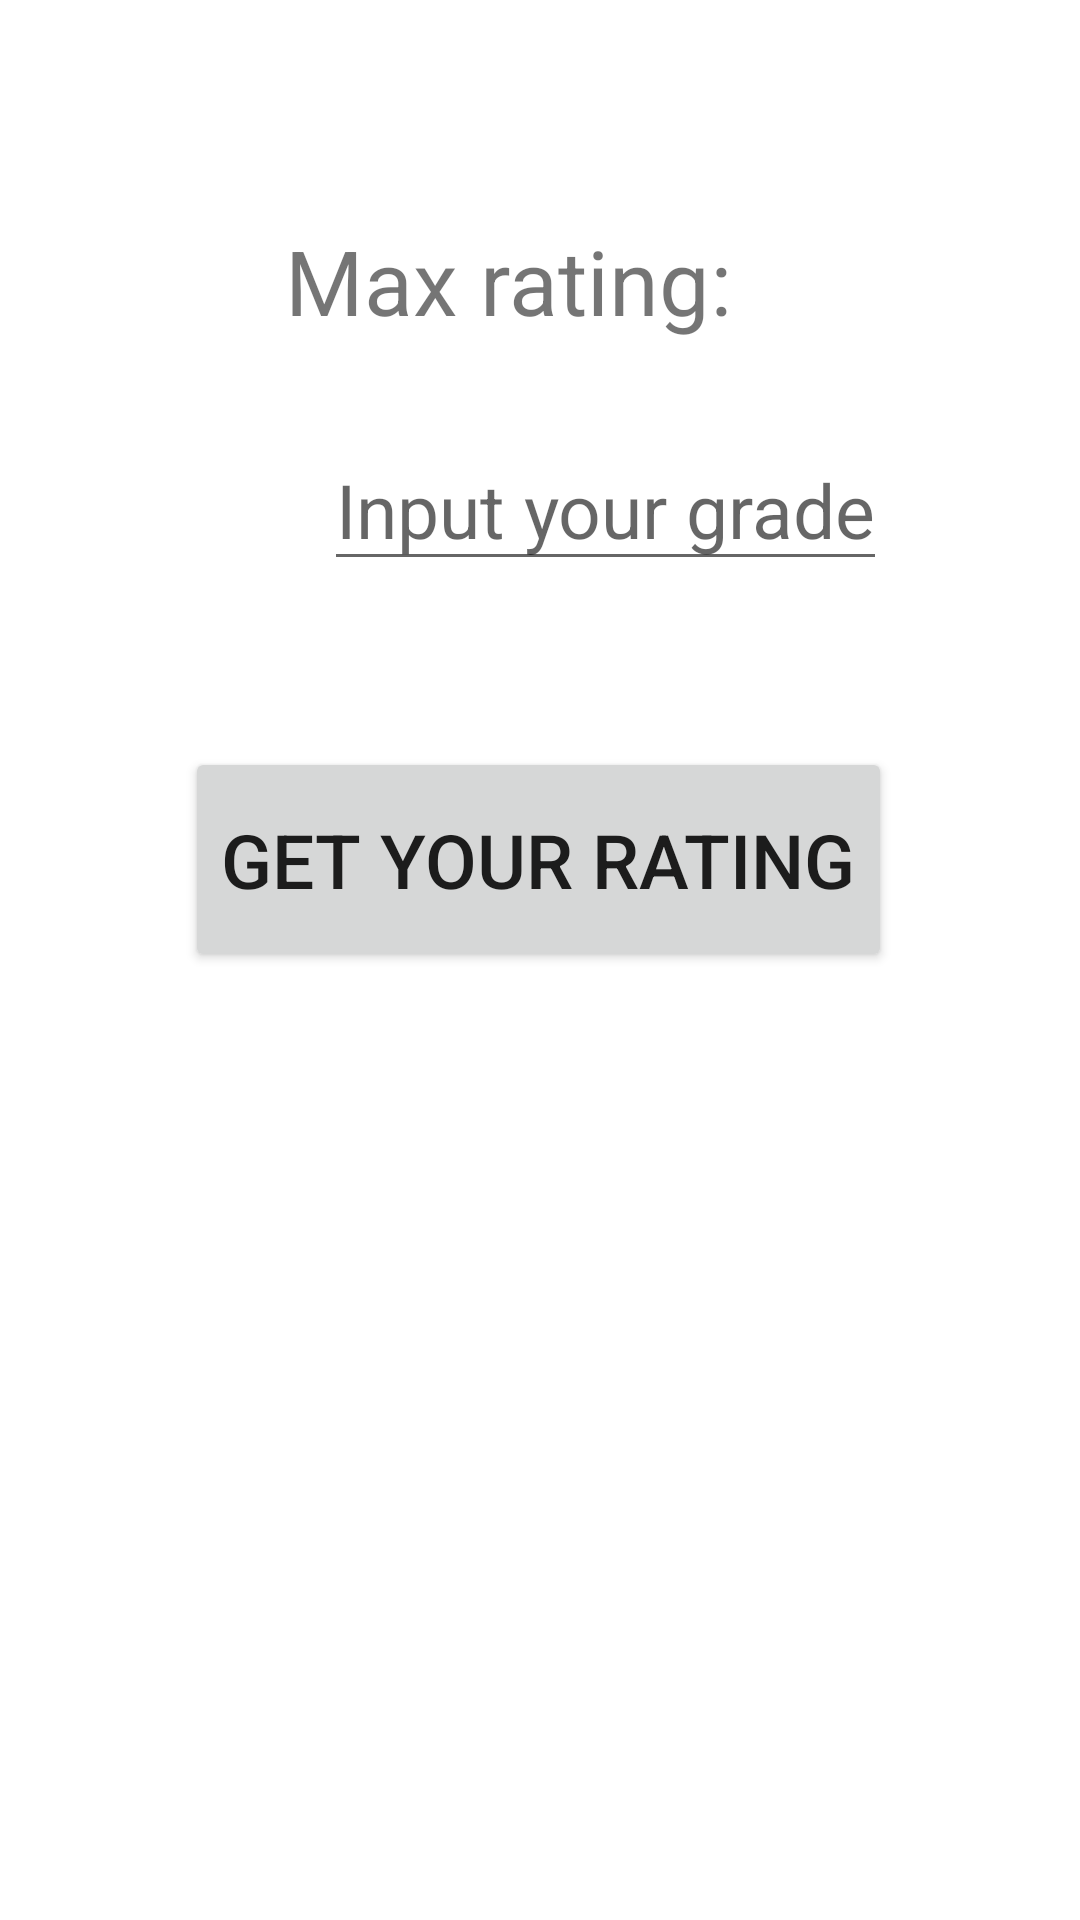

Here is an Android app screen rendered from its layout file. Give the layout XML and the strings, colors and styles it references.
<!-- AndroidManifest.xml: application theme Theme.FourthCourseDMA -->
<!-- res/layout/lab2_activity_main.xml -->
<?xml version="1.0" encoding="utf-8"?>
<androidx.constraintlayout.widget.ConstraintLayout xmlns:android="http://schemas.android.com/apk/res/android"
    xmlns:app="http://schemas.android.com/apk/res-auto"
    xmlns:tools="http://schemas.android.com/tools"
    android:layout_width="match_parent"
    android:layout_height="match_parent"
    tools:context="com.ntukhpi.otp.momot.fourth_course_dma.lab2.MainActivity">

    <TextView
        android:id="@+id/max_rating"
        android:layout_width="339dp"
        android:layout_height="75dp"
        android:layout_marginTop="56dp"
        android:gravity="center"
        android:text="@string/max_rating"
        android:textSize="30sp"
        app:layout_constraintTop_toTopOf="parent"
        tools:ignore="MissingConstraints"
        tools:layout_editor_absoluteX="36dp" />

    <EditText
        android:id="@+id/input_grade"
        android:layout_width="0dp"
        android:layout_height="wrap_content"
        android:layout_marginStart="108dp"
        android:layout_marginTop="12dp"
        android:autofillHints="Your "
        android:hint="@string/input_your_grade"
        android:inputType="number"
        android:textSize="25sp"
        app:layout_constraintStart_toStartOf="parent"
        app:layout_constraintTop_toBottomOf="@+id/max_rating"
        tools:ignore="MissingConstraints" />

    <TextView
        android:id="@+id/page1_rating"
        android:layout_width="218dp"
        android:layout_height="62dp"
        android:layout_marginStart="96dp"
        android:layout_marginTop="60dp"
        android:gravity="center"
        android:text="@string/your_rating"
        android:textSize="25sp"
        android:visibility="invisible"
        app:layout_constraintStart_toStartOf="parent"
        app:layout_constraintTop_toBottomOf="@+id/input_grade"
        tools:ignore="MissingConstraints" />

    <Button
        android:layout_width="wrap_content"
        android:layout_height="75sp"
        android:layout_marginBottom="316dp"
        android:onClick="getRatingButtonClick"
        android:text="@string/get_your_rating"
        android:textSize="25sp"
        app:layout_constraintBottom_toBottomOf="parent"
        app:layout_constraintEnd_toEndOf="parent"
        app:layout_constraintHorizontal_bias="0.496"
        app:layout_constraintStart_toStartOf="parent"
        tools:ignore="MissingConstraints" />
</androidx.constraintlayout.widget.ConstraintLayout>
<!-- resources referenced by this layout -->
<resources>
  <string name="get_your_rating" tools:ignore="MissingTranslation">Get your rating</string>
  <string name="input_your_grade" tools:ignore="MissingTranslation">Input your grade</string>
  <string name="max_rating" tools:ignore="MissingTranslation">Max rating: </string>
  <string name="your_rating" tools:ignore="MissingTranslation">Your rating: </string>
  <style name="Theme.FourthCourseDMA" parent="Theme.MaterialComponents.DayNight.DarkActionBar">
          
          <item name="colorPrimary">@color/purple_500</item>
          <item name="colorPrimaryVariant">@color/purple_700</item>
          <item name="colorOnPrimary">@color/white</item>
          
          <item name="colorSecondary">@color/teal_200</item>
          <item name="colorSecondaryVariant">@color/teal_700</item>
          <item name="colorOnSecondary">@color/black</item>
          
          <item name="android:statusBarColor">?attr/colorPrimaryVariant</item>
          
      </style>
  <!-- not gathered from this repository: default colours our renderer supplied (Android Studio template values) -->
  <color name="purple_500">#FF6200EE</color>
  <color name="purple_700">#FF3700B3</color>
  <color name="teal_200">#FF03DAC5</color>
  <color name="teal_700">#FF018786</color>
  <color name="black">#FF000000</color>
  <color name="white">#FFFFFFFF</color>
</resources>
